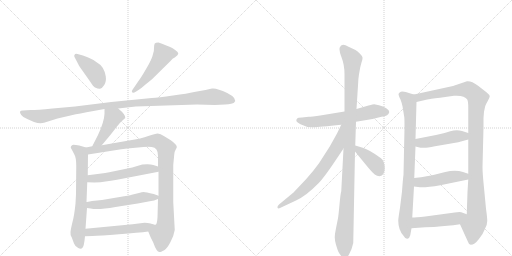
t = 0.00 s
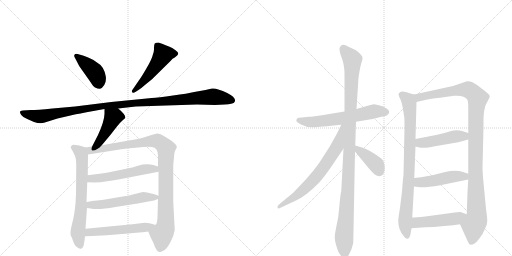
t = 2.82 s
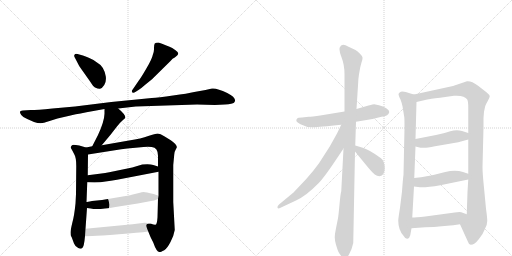
t = 5.64 s
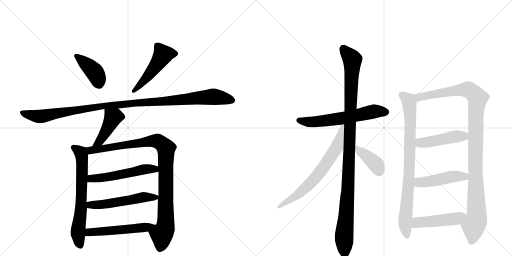
t = 8.46 s
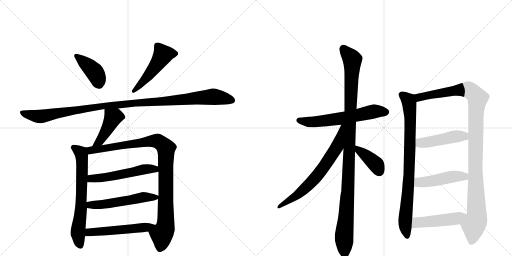
t = 11.28 s
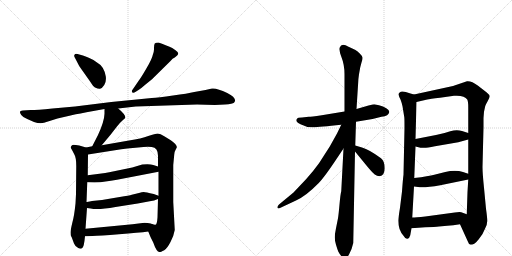
t = 14.10 s

The animated SVG that drew these frames (rendered in a browser with its animation timeline set to each time). Animation: 18 CSS @keyframes rules; one cycle of 14.10 s.

<svg version="1.1" viewBox="0 0 2048 1024" xmlns="http://www.w3.org/2000/svg">
  <g stroke="lightgray" stroke-dasharray="1,1" stroke-width="1" transform="scale(4, 4)">
    <line x1="0" y1="0" x2="256" y2="256"></line>
    <line x1="256" y1="0" x2="0" y2="256"></line>
    <line x1="128" y1="0" x2="128" y2="256"></line>
    <line x1="0" y1="128" x2="256" y2="128"></line>
    <line x1="256" y1="0" x2="512" y2="256"></line>
    <line x1="512" y1="0" x2="256" y2="256"></line>
    <line x1="384" y1="0" x2="384" y2="256"></line>
    <line x1="256" y1="128" x2="512" y2="128"></line>
  </g>
<g transform="scale(1, -1) translate(0, -850)">
   <style type="text/css">
    @keyframes keyframes0 {
      from {
       stroke: black;
       stroke-dashoffset: 407;
       stroke-width: 128;
       }
       57% {
       animation-timing-function: step-end;
       stroke: black;
       stroke-dashoffset: 0;
       stroke-width: 128;
       }
       to {
       stroke: black;
       stroke-width: 1024;
       }
       }
       #make-me-a-hanzi-animation-0 {
         animation: keyframes0 0.581217s both;
         animation-delay: 0.000000s;
         animation-timing-function: linear;
       }
    @keyframes keyframes1 {
      from {
       stroke: black;
       stroke-dashoffset: 497;
       stroke-width: 128;
       }
       62% {
       animation-timing-function: step-end;
       stroke: black;
       stroke-dashoffset: 0;
       stroke-width: 128;
       }
       to {
       stroke: black;
       stroke-width: 1024;
       }
       }
       #make-me-a-hanzi-animation-1 {
         animation: keyframes1 0.654460s both;
         animation-delay: 0.581217s;
         animation-timing-function: linear;
       }
    @keyframes keyframes2 {
      from {
       stroke: black;
       stroke-dashoffset: 1104;
       stroke-width: 128;
       }
       78% {
       animation-timing-function: step-end;
       stroke: black;
       stroke-dashoffset: 0;
       stroke-width: 128;
       }
       to {
       stroke: black;
       stroke-width: 1024;
       }
       }
       #make-me-a-hanzi-animation-2 {
         animation: keyframes2 1.148438s both;
         animation-delay: 1.235677s;
         animation-timing-function: linear;
       }
    @keyframes keyframes3 {
      from {
       stroke: black;
       stroke-dashoffset: 433;
       stroke-width: 128;
       }
       58% {
       animation-timing-function: step-end;
       stroke: black;
       stroke-dashoffset: 0;
       stroke-width: 128;
       }
       to {
       stroke: black;
       stroke-width: 1024;
       }
       }
       #make-me-a-hanzi-animation-3 {
         animation: keyframes3 0.602376s both;
         animation-delay: 2.384115s;
         animation-timing-function: linear;
       }
    @keyframes keyframes4 {
      from {
       stroke: black;
       stroke-dashoffset: 664;
       stroke-width: 128;
       }
       68% {
       animation-timing-function: step-end;
       stroke: black;
       stroke-dashoffset: 0;
       stroke-width: 128;
       }
       to {
       stroke: black;
       stroke-width: 1024;
       }
       }
       #make-me-a-hanzi-animation-4 {
         animation: keyframes4 0.790365s both;
         animation-delay: 2.986491s;
         animation-timing-function: linear;
       }
    @keyframes keyframes5 {
      from {
       stroke: black;
       stroke-dashoffset: 987;
       stroke-width: 128;
       }
       76% {
       animation-timing-function: step-end;
       stroke: black;
       stroke-dashoffset: 0;
       stroke-width: 128;
       }
       to {
       stroke: black;
       stroke-width: 1024;
       }
       }
       #make-me-a-hanzi-animation-5 {
         animation: keyframes5 1.053223s both;
         animation-delay: 3.776855s;
         animation-timing-function: linear;
       }
    @keyframes keyframes6 {
      from {
       stroke: black;
       stroke-dashoffset: 534;
       stroke-width: 128;
       }
       63% {
       animation-timing-function: step-end;
       stroke: black;
       stroke-dashoffset: 0;
       stroke-width: 128;
       }
       to {
       stroke: black;
       stroke-width: 1024;
       }
       }
       #make-me-a-hanzi-animation-6 {
         animation: keyframes6 0.684570s both;
         animation-delay: 4.830078s;
         animation-timing-function: linear;
       }
    @keyframes keyframes7 {
      from {
       stroke: black;
       stroke-dashoffset: 537;
       stroke-width: 128;
       }
       64% {
       animation-timing-function: step-end;
       stroke: black;
       stroke-dashoffset: 0;
       stroke-width: 128;
       }
       to {
       stroke: black;
       stroke-width: 1024;
       }
       }
       #make-me-a-hanzi-animation-7 {
         animation: keyframes7 0.687012s both;
         animation-delay: 5.514648s;
         animation-timing-function: linear;
       }
    @keyframes keyframes8 {
      from {
       stroke: black;
       stroke-dashoffset: 512;
       stroke-width: 128;
       }
       63% {
       animation-timing-function: step-end;
       stroke: black;
       stroke-dashoffset: 0;
       stroke-width: 128;
       }
       to {
       stroke: black;
       stroke-width: 1024;
       }
       }
       #make-me-a-hanzi-animation-8 {
         animation: keyframes8 0.666667s both;
         animation-delay: 6.201660s;
         animation-timing-function: linear;
       }
    @keyframes keyframes9 {
      from {
       stroke: black;
       stroke-dashoffset: 609;
       stroke-width: 128;
       }
       66% {
       animation-timing-function: step-end;
       stroke: black;
       stroke-dashoffset: 0;
       stroke-width: 128;
       }
       to {
       stroke: black;
       stroke-width: 1024;
       }
       }
       #make-me-a-hanzi-animation-9 {
         animation: keyframes9 0.745605s both;
         animation-delay: 6.868327s;
         animation-timing-function: linear;
       }
    @keyframes keyframes10 {
      from {
       stroke: black;
       stroke-dashoffset: 1101;
       stroke-width: 128;
       }
       78% {
       animation-timing-function: step-end;
       stroke: black;
       stroke-dashoffset: 0;
       stroke-width: 128;
       }
       to {
       stroke: black;
       stroke-width: 1024;
       }
       }
       #make-me-a-hanzi-animation-10 {
         animation: keyframes10 1.145996s both;
         animation-delay: 7.613932s;
         animation-timing-function: linear;
       }
    @keyframes keyframes11 {
      from {
       stroke: black;
       stroke-dashoffset: 681;
       stroke-width: 128;
       }
       69% {
       animation-timing-function: step-end;
       stroke: black;
       stroke-dashoffset: 0;
       stroke-width: 128;
       }
       to {
       stroke: black;
       stroke-width: 1024;
       }
       }
       #make-me-a-hanzi-animation-11 {
         animation: keyframes11 0.804199s both;
         animation-delay: 8.759928s;
         animation-timing-function: linear;
       }
    @keyframes keyframes12 {
      from {
       stroke: black;
       stroke-dashoffset: 392;
       stroke-width: 128;
       }
       56% {
       animation-timing-function: step-end;
       stroke: black;
       stroke-dashoffset: 0;
       stroke-width: 128;
       }
       to {
       stroke: black;
       stroke-width: 1024;
       }
       }
       #make-me-a-hanzi-animation-12 {
         animation: keyframes12 0.569010s both;
         animation-delay: 9.564128s;
         animation-timing-function: linear;
       }
    @keyframes keyframes13 {
      from {
       stroke: black;
       stroke-dashoffset: 837;
       stroke-width: 128;
       }
       73% {
       animation-timing-function: step-end;
       stroke: black;
       stroke-dashoffset: 0;
       stroke-width: 128;
       }
       to {
       stroke: black;
       stroke-width: 1024;
       }
       }
       #make-me-a-hanzi-animation-13 {
         animation: keyframes13 0.931152s both;
         animation-delay: 10.133138s;
         animation-timing-function: linear;
       }
    @keyframes keyframes14 {
      from {
       stroke: black;
       stroke-dashoffset: 1097;
       stroke-width: 128;
       }
       78% {
       animation-timing-function: step-end;
       stroke: black;
       stroke-dashoffset: 0;
       stroke-width: 128;
       }
       to {
       stroke: black;
       stroke-width: 1024;
       }
       }
       #make-me-a-hanzi-animation-14 {
         animation: keyframes14 1.142741s both;
         animation-delay: 11.064290s;
         animation-timing-function: linear;
       }
    @keyframes keyframes15 {
      from {
       stroke: black;
       stroke-dashoffset: 458;
       stroke-width: 128;
       }
       60% {
       animation-timing-function: step-end;
       stroke: black;
       stroke-dashoffset: 0;
       stroke-width: 128;
       }
       to {
       stroke: black;
       stroke-width: 1024;
       }
       }
       #make-me-a-hanzi-animation-15 {
         animation: keyframes15 0.622721s both;
         animation-delay: 12.207031s;
         animation-timing-function: linear;
       }
    @keyframes keyframes16 {
      from {
       stroke: black;
       stroke-dashoffset: 467;
       stroke-width: 128;
       }
       60% {
       animation-timing-function: step-end;
       stroke: black;
       stroke-dashoffset: 0;
       stroke-width: 128;
       }
       to {
       stroke: black;
       stroke-width: 1024;
       }
       }
       #make-me-a-hanzi-animation-16 {
         animation: keyframes16 0.630046s both;
         animation-delay: 12.829753s;
         animation-timing-function: linear;
       }
    @keyframes keyframes17 {
      from {
       stroke: black;
       stroke-dashoffset: 475;
       stroke-width: 128;
       }
       61% {
       animation-timing-function: step-end;
       stroke: black;
       stroke-dashoffset: 0;
       stroke-width: 128;
       }
       to {
       stroke: black;
       stroke-width: 1024;
       }
       }
       #make-me-a-hanzi-animation-17 {
         animation: keyframes17 0.636556s both;
         animation-delay: 13.459798s;
         animation-timing-function: linear;
       }
</style>
<path d="M 298 622 L 308 603 Q 314 588 330 567 L 359 526 Q 373 504 380 500 Q 393 494 400 495 Q 408 496 417 510 Q 426 524 423 545 Q 416 585 388 600 Q 377 610 355 619 Q 333 628 328 629 L 310 634 Q 300 636 299 632 Q 295 628 298 622 Z" fill="lightgray"></path> 
<path d="M 543 483 L 554 490 Q 564 496 582 512 L 608 533 L 682 606 Q 690 617 699 620 Q 713 630 713 636 Q 713 641 702 649 L 689 658 Q 669 668 634 680 Q 622 680 619 676 Q 616 671 616 658 Q 617 645 611 630 Q 608 614 586 577 Q 564 539 556 529 L 530 491 Q 525 485 529 481 Q 533 476 543 483 Z" fill="lightgray"></path> 
<path d="M 543 424 L 788 432 L 859 430 L 900 432 Q 931 434 936 439 Q 952 456 909 478 Q 866 499 848 496 L 822 490 L 777 482 Q 751 476 692 468 Q 633 460 607 458 L 445 442 L 300 424 L 210 416 Q 148 410 123 410 L 91 408 Q 72 408 85 390 Q 90 382 109 374 L 136 362 Q 160 354 176 359 L 230 376 L 282 388 Q 293 391 346 401 L 418 414 L 473 416 L 543 424 Z" fill="lightgray"></path> 
<path d="M 418 414 L 418 395 Q 417 364 392 310 L 369 265 C 355 238 388 246 407 269 L 443 312 L 467 343 Q 479 359 492 370 L 501 378 Q 504 390 473 416 C 450 436 418 444 418 414 Z" fill="lightgray"></path> 
<path d="M 344 260 L 317 268 Q 289 273 288 269 Q 282 263 283 260 Q 284 257 287 252 L 297 233 Q 305 220 305 186 L 304 74 L 302 36 Q 297 -14 289 -42 Q 282 -71 282 -80 Q 282 -90 284 -94 Q 287 -99 289 -105 L 296 -124 Q 298 -132 313 -142 Q 330 -151 335 -130 Q 338 -117 340 -95 L 342 -65 L 348 18 L 346 42 L 349 121 L 351 149 L 352 232 C 352 258 352 258 344 260 Z" fill="lightgray"></path> 
<path d="M 369 265 L 344 260 C 315 254 322 227 352 232 L 485 253 Q 510 257 531 258 L 574 262 Q 592 264 607 262 Q 632 259 632 227 L 632 184 L 634 163 L 634 67 L 632 54 L 630 -20 Q 628 -48 622 -49 Q 617 -50 604 -45 C 580 -45 582 -48 593 -76 L 602 -98 L 613 -120 Q 626 -158 638 -158 Q 639 -160 657 -151 Q 669 -143 682 -118 Q 695 -94 699 -70 L 693 42 L 693 190 L 697 232 Q 697 242 702 250 L 707 260 Q 710 270 683 289 L 657 305 Q 641 316 631 316 Q 621 316 593 306 Q 566 296 516 288 L 407 269 L 369 265 Z" fill="lightgray"></path> 
<path d="M 349 121 L 378 120 Q 403 120 422 124 Q 442 126 468 131 L 634 163 C 663 169 661 175 632 184 L 613 190 Q 599 195 569 192 L 529 180 L 437 161 Q 424 158 398 155 L 351 149 C 321 145 319 122 349 121 Z" fill="lightgray"></path> 
<path d="M 348 18 L 363 16 Q 390 9 462 22 L 551 36 L 599 45 Q 617 47 632 54 C 650 61 650 61 634 67 L 615 74 Q 582 82 575 82 Q 568 82 556 78 L 527 71 Q 518 68 479 62 L 408 50 L 368 46 Q 348 42 346 42 C 316 37 318 22 348 18 Z" fill="lightgray"></path> 
<path d="M 340 -95 L 370 -94 Q 398 -93 476 -87 Q 555 -81 593 -76 C 623 -72 633 -52 604 -45 Q 591 -41 578 -41 L 530 -47 L 342 -65 C 312 -68 310 -96 340 -95 Z" fill="lightgray"></path> 
<path d="M 1424 363 L 1490 374 L 1526 383 Q 1555 386 1557 402 Q 1558 409 1545 417 Q 1533 425 1516 429 L 1497 433 Q 1494 433 1474 428 L 1426 414 L 1378 404 L 1287 389 Q 1243 383 1235 383 L 1208 380 Q 1190 380 1188 375 Q 1178 365 1202 353 Q 1226 340 1252 341 Q 1278 342 1365 351 L 1424 363 Z" fill="lightgray"></path> 
<path d="M 1421 268 L 1424 363 L 1426 414 L 1433 524 Q 1433 532 1436 553 L 1441 581 L 1446 600 Q 1451 614 1450 620 Q 1450 625 1439 636 Q 1429 646 1420 651 L 1394 663 Q 1366 680 1359 660 Q 1355 650 1366 621 Q 1378 591 1378 553 L 1378 404 L 1374 256 L 1365 85 Q 1362 76 1358 32 Q 1354 -12 1352 -23 L 1344 -63 Q 1339 -87 1339 -99 Q 1339 -112 1344 -129 Q 1349 -146 1353 -156 Q 1358 -166 1366 -175 Q 1375 -184 1381 -184 Q 1386 -186 1396 -168 Q 1407 -150 1413 -122 L 1420 244 L 1421 268 Z" fill="lightgray"></path> 
<path d="M 1365 351 L 1348 316 L 1319 264 L 1276 197 Q 1256 169 1225 134 L 1174 80 L 1116 32 Q 1108 24 1110 19 Q 1112 14 1122 19 L 1184 48 Q 1224 66 1275 118 Q 1299 143 1350 220 L 1374 256 C 1450 369 1378 378 1365 351 Z" fill="lightgray"></path> 
<path d="M 1518 145 Q 1539 149 1539 177 Q 1539 205 1524 217 Q 1478 251 1451 259 L 1421 268 C 1394 276 1401 267 1420 244 L 1470 183 Q 1490 159 1499 152 Q 1508 145 1518 145 Z" fill="lightgray"></path> 
<path d="M 1656 472 L 1642 476 Q 1607 489 1600 481 Q 1594 477 1594 472 Q 1595 466 1602 452 Q 1608 436 1610 425 L 1617 382 Q 1618 379 1618 338 L 1614 151 Q 1612 138 1608 84 L 1600 19 Q 1593 -24 1593 -33 Q 1593 -69 1614 -93 Q 1622 -107 1630 -105 Q 1638 -103 1641 -91 L 1646 -63 L 1649 -20 L 1656 104 L 1657 138 L 1662 264 L 1662 294 L 1666 442 C 1667 469 1667 469 1656 472 Z" fill="lightgray"></path> 
<path d="M 1934 378 L 1936 403 L 1941 426 Q 1943 432 1951 446 Q 1959 460 1959 465 Q 1959 470 1947 480 L 1911 508 Q 1886 527 1868 525 L 1812 506 L 1656 472 C 1627 466 1637 435 1666 442 L 1709 452 Q 1718 454 1760 459 L 1816 467 Q 1858 470 1869 452 Q 1873 444 1873 421 L 1873 318 L 1873 292 L 1873 155 L 1873 132 L 1870 82 L 1867 -7 C 1866 -37 1828 -20 1840 -47 L 1870 -113 Q 1874 -127 1883 -129 Q 1898 -129 1915 -107 Q 1933 -85 1940 -65 Q 1949 -49 1949 -34 Q 1949 -20 1944 15 L 1936 99 Q 1930 157 1930 182 L 1934 341 L 1934 378 Z" fill="lightgray"></path> 
<path d="M 1662 264 L 1682 259 L 1695 259 Q 1703 258 1740 265 L 1833 281 L 1873 292 C 1902 300 1902 309 1873 318 L 1848 326 Q 1827 333 1801 325 Q 1776 316 1744 310 L 1662 294 C 1633 288 1633 271 1662 264 Z" fill="lightgray"></path> 
<path d="M 1656 104 L 1672 102 Q 1696 98 1761 109 L 1873 132 C 1902 138 1901 146 1873 155 L 1852 162 Q 1821 172 1781 162 L 1737 151 Q 1716 145 1657 138 C 1627 134 1626 108 1656 104 Z" fill="lightgray"></path> 
<path d="M 1646 -63 L 1701 -59 Q 1741 -58 1756 -56 L 1789 -53 Q 1812 -51 1840 -47 C 1870 -43 1895 -17 1867 -7 L 1845 1 Q 1839 3 1819 0 L 1701 -16 Q 1663 -20 1649 -20 C 1619 -21 1616 -65 1646 -63 Z" fill="lightgray"></path> 
      <clipPath id="make-me-a-hanzi-clip-0">
      <path d="M 298 622 L 308 603 Q 314 588 330 567 L 359 526 Q 373 504 380 500 Q 393 494 400 495 Q 408 496 417 510 Q 426 524 423 545 Q 416 585 388 600 Q 377 610 355 619 Q 333 628 328 629 L 310 634 Q 300 636 299 632 Q 295 628 298 622 Z" fill="lightgray"></path>
      </clipPath>
      <path clip-path="url(#make-me-a-hanzi-clip-0)" d="M 306 626 L 377 564 L 397 511 " fill="none" id="make-me-a-hanzi-animation-0" stroke-dasharray="279 558" stroke-linecap="round"></path>

      <clipPath id="make-me-a-hanzi-clip-1">
      <path d="M 543 483 L 554 490 Q 564 496 582 512 L 608 533 L 682 606 Q 690 617 699 620 Q 713 630 713 636 Q 713 641 702 649 L 689 658 Q 669 668 634 680 Q 622 680 619 676 Q 616 671 616 658 Q 617 645 611 630 Q 608 614 586 577 Q 564 539 556 529 L 530 491 Q 525 485 529 481 Q 533 476 543 483 Z" fill="lightgray"></path>
      </clipPath>
      <path clip-path="url(#make-me-a-hanzi-clip-1)" d="M 705 636 L 652 632 L 607 565 L 536 485 " fill="none" id="make-me-a-hanzi-animation-1" stroke-dasharray="369 738" stroke-linecap="round"></path>

      <clipPath id="make-me-a-hanzi-clip-2">
      <path d="M 543 424 L 788 432 L 859 430 L 900 432 Q 931 434 936 439 Q 952 456 909 478 Q 866 499 848 496 L 822 490 L 777 482 Q 751 476 692 468 Q 633 460 607 458 L 445 442 L 300 424 L 210 416 Q 148 410 123 410 L 91 408 Q 72 408 85 390 Q 90 382 109 374 L 136 362 Q 160 354 176 359 L 230 376 L 282 388 Q 293 391 346 401 L 418 414 L 473 416 L 543 424 Z" fill="lightgray"></path>
      </clipPath>
      <path clip-path="url(#make-me-a-hanzi-clip-2)" d="M 88 399 L 160 384 L 323 413 L 542 439 L 849 463 L 928 449 " fill="none" id="make-me-a-hanzi-animation-2" stroke-dasharray="976 1952" stroke-linecap="round"></path>

      <clipPath id="make-me-a-hanzi-clip-3">
      <path d="M 418 414 L 418 395 Q 417 364 392 310 L 369 265 C 355 238 388 246 407 269 L 443 312 L 467 343 Q 479 359 492 370 L 501 378 Q 504 390 473 416 C 450 436 418 444 418 414 Z" fill="lightgray"></path>
      </clipPath>
      <path clip-path="url(#make-me-a-hanzi-clip-3)" d="M 425 409 L 452 380 L 399 285 L 375 269 " fill="none" id="make-me-a-hanzi-animation-3" stroke-dasharray="305 610" stroke-linecap="round"></path>

      <clipPath id="make-me-a-hanzi-clip-4">
      <path d="M 344 260 L 317 268 Q 289 273 288 269 Q 282 263 283 260 Q 284 257 287 252 L 297 233 Q 305 220 305 186 L 304 74 L 302 36 Q 297 -14 289 -42 Q 282 -71 282 -80 Q 282 -90 284 -94 Q 287 -99 289 -105 L 296 -124 Q 298 -132 313 -142 Q 330 -151 335 -130 Q 338 -117 340 -95 L 342 -65 L 348 18 L 346 42 L 349 121 L 351 149 L 352 232 C 352 258 352 258 344 260 Z" fill="lightgray"></path>
      </clipPath>
      <path clip-path="url(#make-me-a-hanzi-clip-4)" d="M 293 260 L 323 237 L 328 212 L 324 13 L 312 -83 L 321 -131 " fill="none" id="make-me-a-hanzi-animation-4" stroke-dasharray="536 1072" stroke-linecap="round"></path>

      <clipPath id="make-me-a-hanzi-clip-5">
      <path d="M 369 265 L 344 260 C 315 254 322 227 352 232 L 485 253 Q 510 257 531 258 L 574 262 Q 592 264 607 262 Q 632 259 632 227 L 632 184 L 634 163 L 634 67 L 632 54 L 630 -20 Q 628 -48 622 -49 Q 617 -50 604 -45 C 580 -45 582 -48 593 -76 L 602 -98 L 613 -120 Q 626 -158 638 -158 Q 639 -160 657 -151 Q 669 -143 682 -118 Q 695 -94 699 -70 L 693 42 L 693 190 L 697 232 Q 697 242 702 250 L 707 260 Q 710 270 683 289 L 657 305 Q 641 316 631 316 Q 621 316 593 306 Q 566 296 516 288 L 407 269 L 369 265 Z" fill="lightgray"></path>
      </clipPath>
      <path clip-path="url(#make-me-a-hanzi-clip-5)" d="M 352 255 L 372 249 L 609 287 L 635 284 L 659 264 L 665 228 L 664 -23 L 639 -146 " fill="none" id="make-me-a-hanzi-animation-5" stroke-dasharray="859 1718" stroke-linecap="round"></path>

      <clipPath id="make-me-a-hanzi-clip-6">
      <path d="M 349 121 L 378 120 Q 403 120 422 124 Q 442 126 468 131 L 634 163 C 663 169 661 175 632 184 L 613 190 Q 599 195 569 192 L 529 180 L 437 161 Q 424 158 398 155 L 351 149 C 321 145 319 122 349 121 Z" fill="lightgray"></path>
      </clipPath>
      <path clip-path="url(#make-me-a-hanzi-clip-6)" d="M 356 128 L 365 136 L 441 143 L 568 171 L 613 175 L 625 167 " fill="none" id="make-me-a-hanzi-animation-6" stroke-dasharray="406 812" stroke-linecap="round"></path>

      <clipPath id="make-me-a-hanzi-clip-7">
      <path d="M 348 18 L 363 16 Q 390 9 462 22 L 551 36 L 599 45 Q 617 47 632 54 C 650 61 650 61 634 67 L 615 74 Q 582 82 575 82 Q 568 82 556 78 L 527 71 Q 518 68 479 62 L 408 50 L 368 46 Q 348 42 346 42 C 316 37 318 22 348 18 Z" fill="lightgray"></path>
      </clipPath>
      <path clip-path="url(#make-me-a-hanzi-clip-7)" d="M 350 36 L 370 30 L 415 32 L 573 61 L 627 61 " fill="none" id="make-me-a-hanzi-animation-7" stroke-dasharray="409 818" stroke-linecap="round"></path>

      <clipPath id="make-me-a-hanzi-clip-8">
      <path d="M 340 -95 L 370 -94 Q 398 -93 476 -87 Q 555 -81 593 -76 C 623 -72 633 -52 604 -45 Q 591 -41 578 -41 L 530 -47 L 342 -65 C 312 -68 310 -96 340 -95 Z" fill="lightgray"></path>
      </clipPath>
      <path clip-path="url(#make-me-a-hanzi-clip-8)" d="M 347 -88 L 357 -79 L 574 -60 L 596 -48 " fill="none" id="make-me-a-hanzi-animation-8" stroke-dasharray="384 768" stroke-linecap="round"></path>

      <clipPath id="make-me-a-hanzi-clip-9">
      <path d="M 1424 363 L 1490 374 L 1526 383 Q 1555 386 1557 402 Q 1558 409 1545 417 Q 1533 425 1516 429 L 1497 433 Q 1494 433 1474 428 L 1426 414 L 1378 404 L 1287 389 Q 1243 383 1235 383 L 1208 380 Q 1190 380 1188 375 Q 1178 365 1202 353 Q 1226 340 1252 341 Q 1278 342 1365 351 L 1424 363 Z" fill="lightgray"></path>
      </clipPath>
      <path clip-path="url(#make-me-a-hanzi-clip-9)" d="M 1196 368 L 1273 364 L 1368 376 L 1497 405 L 1545 402 " fill="none" id="make-me-a-hanzi-animation-9" stroke-dasharray="481 962" stroke-linecap="round"></path>

      <clipPath id="make-me-a-hanzi-clip-10">
      <path d="M 1421 268 L 1424 363 L 1426 414 L 1433 524 Q 1433 532 1436 553 L 1441 581 L 1446 600 Q 1451 614 1450 620 Q 1450 625 1439 636 Q 1429 646 1420 651 L 1394 663 Q 1366 680 1359 660 Q 1355 650 1366 621 Q 1378 591 1378 553 L 1378 404 L 1374 256 L 1365 85 Q 1362 76 1358 32 Q 1354 -12 1352 -23 L 1344 -63 Q 1339 -87 1339 -99 Q 1339 -112 1344 -129 Q 1349 -146 1353 -156 Q 1358 -166 1366 -175 Q 1375 -184 1381 -184 Q 1386 -186 1396 -168 Q 1407 -150 1413 -122 L 1420 244 L 1421 268 Z" fill="lightgray"></path>
      </clipPath>
      <path clip-path="url(#make-me-a-hanzi-clip-10)" d="M 1373 657 L 1409 611 L 1392 107 L 1376 -103 L 1380 -175 " fill="none" id="make-me-a-hanzi-animation-10" stroke-dasharray="973 1946" stroke-linecap="round"></path>

      <clipPath id="make-me-a-hanzi-clip-11">
      <path d="M 1365 351 L 1348 316 L 1319 264 L 1276 197 Q 1256 169 1225 134 L 1174 80 L 1116 32 Q 1108 24 1110 19 Q 1112 14 1122 19 L 1184 48 Q 1224 66 1275 118 Q 1299 143 1350 220 L 1374 256 C 1450 369 1378 378 1365 351 Z" fill="lightgray"></path>
      </clipPath>
      <path clip-path="url(#make-me-a-hanzi-clip-11)" d="M 1372 347 L 1349 264 L 1282 164 L 1200 78 L 1116 24 " fill="none" id="make-me-a-hanzi-animation-11" stroke-dasharray="553 1106" stroke-linecap="round"></path>

      <clipPath id="make-me-a-hanzi-clip-12">
      <path d="M 1518 145 Q 1539 149 1539 177 Q 1539 205 1524 217 Q 1478 251 1451 259 L 1421 268 C 1394 276 1401 267 1420 244 L 1470 183 Q 1490 159 1499 152 Q 1508 145 1518 145 Z" fill="lightgray"></path>
      </clipPath>
      <path clip-path="url(#make-me-a-hanzi-clip-12)" d="M 1427 262 L 1433 249 L 1506 190 L 1516 164 " fill="none" id="make-me-a-hanzi-animation-12" stroke-dasharray="264 528" stroke-linecap="round"></path>

      <clipPath id="make-me-a-hanzi-clip-13">
      <path d="M 1656 472 L 1642 476 Q 1607 489 1600 481 Q 1594 477 1594 472 Q 1595 466 1602 452 Q 1608 436 1610 425 L 1617 382 Q 1618 379 1618 338 L 1614 151 Q 1612 138 1608 84 L 1600 19 Q 1593 -24 1593 -33 Q 1593 -69 1614 -93 Q 1622 -107 1630 -105 Q 1638 -103 1641 -91 L 1646 -63 L 1649 -20 L 1656 104 L 1657 138 L 1662 264 L 1662 294 L 1666 442 C 1667 469 1667 469 1656 472 Z" fill="lightgray"></path>
      </clipPath>
      <path clip-path="url(#make-me-a-hanzi-clip-13)" d="M 1605 471 L 1633 448 L 1641 391 L 1637 162 L 1620 -40 L 1628 -95 " fill="none" id="make-me-a-hanzi-animation-13" stroke-dasharray="709 1418" stroke-linecap="round"></path>

      <clipPath id="make-me-a-hanzi-clip-14">
      <path d="M 1934 378 L 1936 403 L 1941 426 Q 1943 432 1951 446 Q 1959 460 1959 465 Q 1959 470 1947 480 L 1911 508 Q 1886 527 1868 525 L 1812 506 L 1656 472 C 1627 466 1637 435 1666 442 L 1709 452 Q 1718 454 1760 459 L 1816 467 Q 1858 470 1869 452 Q 1873 444 1873 421 L 1873 318 L 1873 292 L 1873 155 L 1873 132 L 1870 82 L 1867 -7 C 1866 -37 1828 -20 1840 -47 L 1870 -113 Q 1874 -127 1883 -129 Q 1898 -129 1915 -107 Q 1933 -85 1940 -65 Q 1949 -49 1949 -34 Q 1949 -20 1944 15 L 1936 99 Q 1930 157 1930 182 L 1934 341 L 1934 378 Z" fill="lightgray"></path>
      </clipPath>
      <path clip-path="url(#make-me-a-hanzi-clip-14)" d="M 1665 467 L 1676 460 L 1808 486 L 1872 492 L 1896 476 L 1910 456 L 1903 384 L 1901 177 L 1907 -13 L 1894 -52 L 1885 -117 " fill="none" id="make-me-a-hanzi-animation-14" stroke-dasharray="969 1938" stroke-linecap="round"></path>

      <clipPath id="make-me-a-hanzi-clip-15">
      <path d="M 1662 264 L 1682 259 L 1695 259 Q 1703 258 1740 265 L 1833 281 L 1873 292 C 1902 300 1902 309 1873 318 L 1848 326 Q 1827 333 1801 325 Q 1776 316 1744 310 L 1662 294 C 1633 288 1633 271 1662 264 Z" fill="lightgray"></path>
      </clipPath>
      <path clip-path="url(#make-me-a-hanzi-clip-15)" d="M 1671 287 L 1681 278 L 1726 283 L 1814 304 L 1856 305 L 1864 312 " fill="none" id="make-me-a-hanzi-animation-15" stroke-dasharray="330 660" stroke-linecap="round"></path>

      <clipPath id="make-me-a-hanzi-clip-16">
      <path d="M 1656 104 L 1672 102 Q 1696 98 1761 109 L 1873 132 C 1902 138 1901 146 1873 155 L 1852 162 Q 1821 172 1781 162 L 1737 151 Q 1716 145 1657 138 C 1627 134 1626 108 1656 104 Z" fill="lightgray"></path>
      </clipPath>
      <path clip-path="url(#make-me-a-hanzi-clip-16)" d="M 1661 110 L 1678 121 L 1819 144 L 1858 144 L 1865 138 " fill="none" id="make-me-a-hanzi-animation-16" stroke-dasharray="339 678" stroke-linecap="round"></path>

      <clipPath id="make-me-a-hanzi-clip-17">
      <path d="M 1646 -63 L 1701 -59 Q 1741 -58 1756 -56 L 1789 -53 Q 1812 -51 1840 -47 C 1870 -43 1895 -17 1867 -7 L 1845 1 Q 1839 3 1819 0 L 1701 -16 Q 1663 -20 1649 -20 C 1619 -21 1616 -65 1646 -63 Z" fill="lightgray"></path>
      </clipPath>
      <path clip-path="url(#make-me-a-hanzi-clip-17)" d="M 1652 -56 L 1668 -40 L 1826 -24 L 1860 -9 " fill="none" id="make-me-a-hanzi-animation-17" stroke-dasharray="347 694" stroke-linecap="round"></path>

</g>
</svg>
